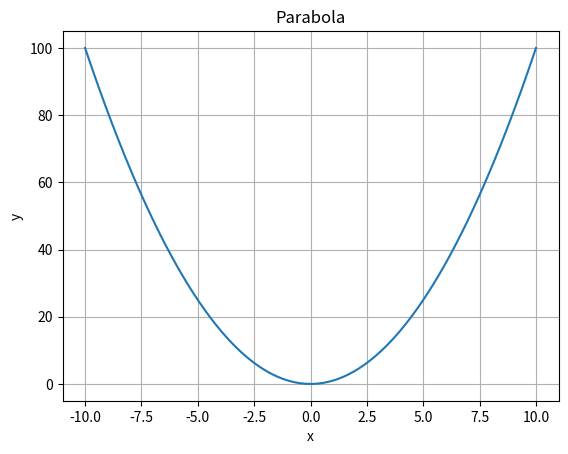

The matplotlib source for this figure:
import matplotlib.pyplot as plt  
import numpy as np  
  
# 生成x数据  
x = np.linspace(-10, 10, 400)  
# 计算对应的y值  
y = x**2  
  
# 绘制曲线  
plt.plot(x, y)  
plt.title('Parabola')  # 添加标题  
plt.xlabel('x')  # x轴标签  
plt.ylabel('y')  # y轴标签  
plt.grid(True)  # 显示网格  
plt.show()  # 显示图形